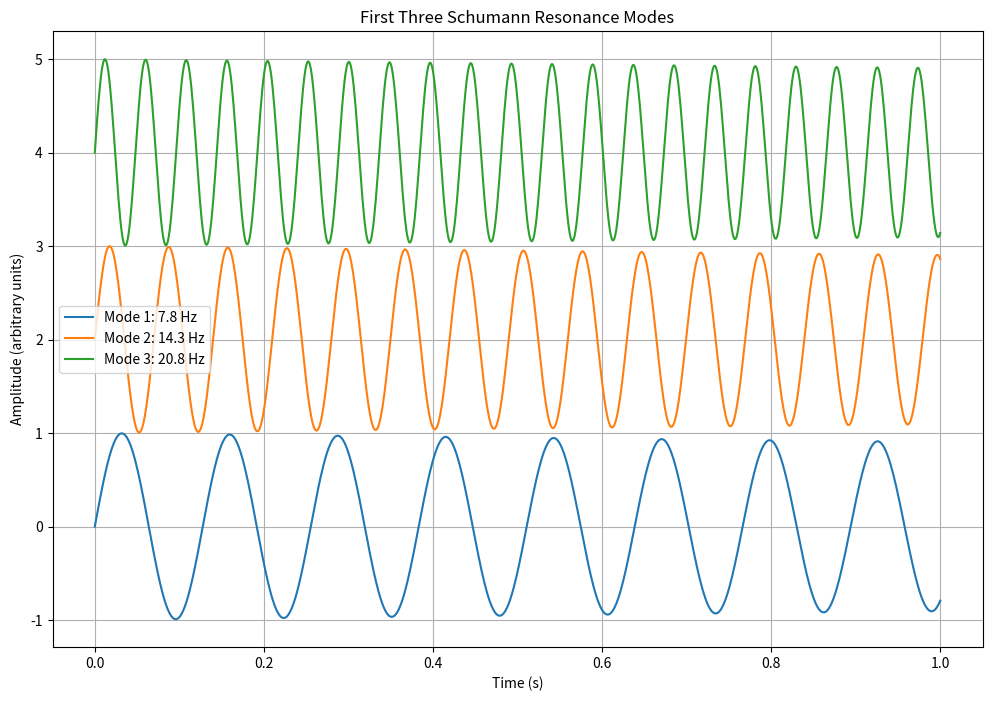

Write the Python code that produced this figure.
import numpy as np
import matplotlib.pyplot as plt

class SchumannResonance:
    def __init__(self):
        self.earth_radius = 6371000  # meters
        self.speed_of_light = 299792458  # m/s
        self.fundamental_freq = 7.83  # Hz
        self.resonance_modes = [7.83, 14.3, 20.8, 27.3, 33.8]  # First 5 modes
        
    def calculate_resonant_frequencies(self, n_modes):
        """Calculate resonant frequencies for n modes
        fn = f0 * √(n(n+1)) where f0 ≈ 7.83 Hz"""
        frequencies = []
        for n in range(1, n_modes + 1):
            fn = self.fundamental_freq * np.sqrt(n * (n + 1))
            frequencies.append(fn)
        return frequencies
    
    def wave_amplitude(self, time, frequency, damping=0.1):
        """Model wave amplitude with damping"""
        return np.exp(-damping * time) * np.sin(2 * np.pi * frequency * time)
    
    def plot_resonances(self, duration=1.0, sampling_rate=1000):
        """Plot first 3 Schumann resonance modes"""
        t = np.linspace(0, duration, int(sampling_rate * duration))
        
        plt.figure(figsize=(12, 8))
        for i, freq in enumerate(self.resonance_modes[:3]):
            amplitude = self.wave_amplitude(t, freq)
            plt.plot(t, amplitude + i*2, label=f'Mode {i+1}: {freq:.1f} Hz')
            
        plt.title('First Three Schumann Resonance Modes')
        plt.xlabel('Time (s)')
        plt.ylabel('Amplitude (arbitrary units)')
        plt.legend()
        plt.grid(True)
        plt.show()
        
    def cavity_properties(self):
        """Calculate Earth-ionosphere cavity properties"""
        wavelength = self.speed_of_light / self.fundamental_freq
        cavity_height = wavelength / 2
        return {
            'cavity_height': cavity_height / 1000,  # km
            'wavelength': wavelength / 1000,  # km
            'circumference': 2 * np.pi * self.earth_radius / 1000  # km
        }

# Example usage
sr = SchumannResonance()

# Print cavity properties
properties = sr.cavity_properties()
print("\nEarth-Ionosphere Cavity Properties:")
print(f"Approximate cavity height: {properties['cavity_height']:.2f} km")
print(f"Fundamental wavelength: {properties['wavelength']:.2f} km")
print(f"Earth circumference: {properties['circumference']:.2f} km")

# Calculate and print first 5 resonant frequencies
frequencies = sr.calculate_resonant_frequencies(5)
print("\nSchumann Resonance Modes:")
for i, freq in enumerate(frequencies):
    print(f"Mode {i+1}: {freq:.2f} Hz")

# Plot resonance modes
sr.plot_resonances()
